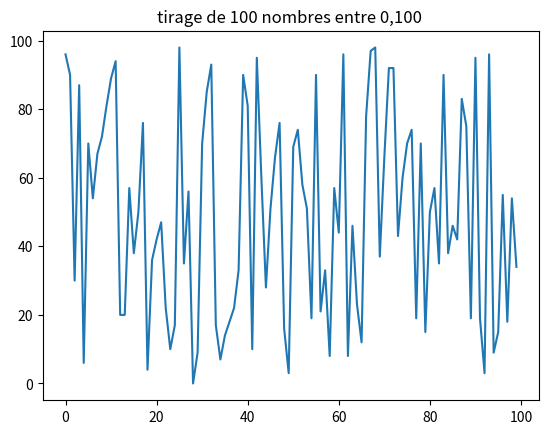
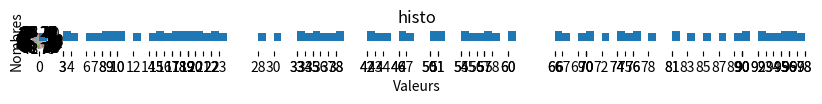

Here is the Python script that generated these plots, in order:

"""
file :Ce fichier  contient des fonctions :
- traceGraphiqueLine:cette fonction trace un graphique line avec des données  
- traceGraphiqueCam:cette fonction trace un graphique cammanbere avec des données 
- traceGraphiqueHist: cette fonction trace un graphique histogramme avec des données 

date :  30/07/2022
[redacted]
"""
#traceAGraphiqueLine
def traceGraphiqueLine(titre,x,y):
	import numpy as np
	import matplotlib.pyplot as plt

	fig, ax = plt.subplots()
	ax.plot(x,y)
	ax.set_title(titre)

	plt.show()
def traceGraphiqueCam(nameLst,dataLst):
	from matplotlib import pyplot as plt 
	import numpy as np 

	fig = plt.figure(figsize =(10, 10)) 
	plt.pie(dataLst, labels = nameLst) 
	  
	plt.show() 

def traceGraphiqueHist(title,nameLst,dataLst):
	import matplotlib.pyplot as plt  # Module pour tracer les graphiques
	import numpy as np

	
	plt.hist(dataLst, bins=nameLst)  # Création de l'histogramme
	plt.xlabel('Valeurs')
	plt.xticks(dataLst)
	plt.ylabel('Nombres')
	plt.title(title)
	plt.show()
if __name__ == '__main__':
	from random import randint
	lsiteNb = [ randint(0,100) for i in range(100)]
	nb = [ i for i in range(100)]
	print(nb)
	print(lsiteNb)
	traceGraphiqueLine("tirage de 100 nombres entre 0,100 ", nb , lsiteNb)
	traceGraphiqueCam(nb , lsiteNb)
	traceGraphiqueHist("histo",nb , lsiteNb)